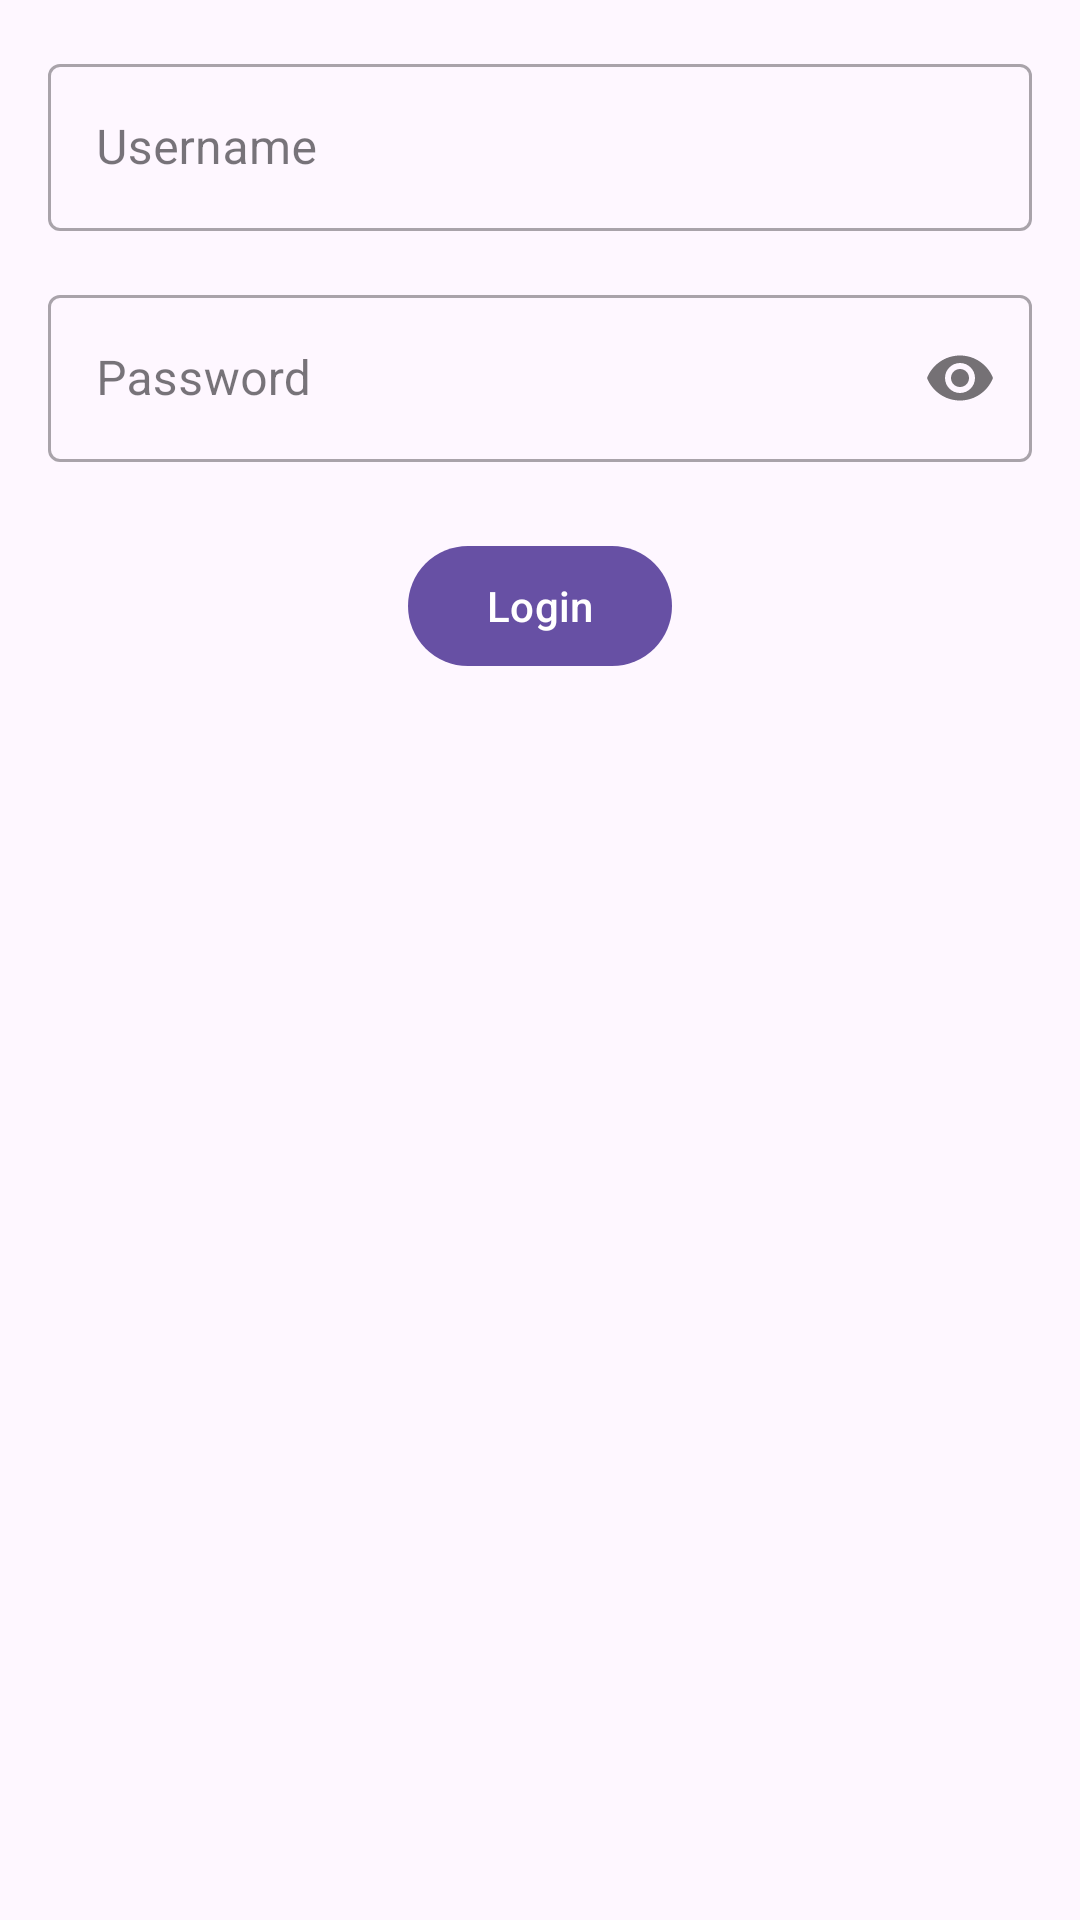

Android layout source for this screen:
<!-- AndroidManifest.xml: activity theme Theme.SimpleWallpaperCatalogue -->
<!-- res/layout/activity_login.xml -->
<?xml version="1.0" encoding="utf-8"?>
<androidx.constraintlayout.widget.ConstraintLayout xmlns:android="http://schemas.android.com/apk/res/android"
    xmlns:app="http://schemas.android.com/apk/res-auto"
    android:layout_width="match_parent"
    android:layout_height="match_parent"
    android:padding="16dp">

    <com.google.android.material.textfield.TextInputLayout
        android:id="@+id/usernameLayout"
        android:layout_width="match_parent"
        android:layout_height="wrap_content"
        android:hint="Username"
        app:layout_constraintTop_toTopOf="parent"
        app:layout_constraintStart_toStartOf="parent"
        app:layout_constraintEnd_toEndOf="parent"
        style="@style/Widget.MaterialComponents.TextInputLayout.OutlinedBox">

        <com.google.android.material.textfield.TextInputEditText
            android:id="@+id/usernameEditText"
            android:layout_width="match_parent"
            android:layout_height="wrap_content"/>

    </com.google.android.material.textfield.TextInputLayout>

    <com.google.android.material.textfield.TextInputLayout
        android:id="@+id/passwordLayout"
        android:layout_width="match_parent"
        android:layout_height="wrap_content"
        android:hint="Password"
        android:layout_marginTop="16dp"
        app:layout_constraintTop_toBottomOf="@id/usernameLayout"
        app:layout_constraintStart_toStartOf="parent"
        app:layout_constraintEnd_toEndOf="parent"
        app:passwordToggleEnabled="true"
        style="@style/Widget.MaterialComponents.TextInputLayout.OutlinedBox">

        <com.google.android.material.textfield.TextInputEditText
            android:id="@+id/passwordEditText"
            android:layout_width="match_parent"
            android:layout_height="wrap_content"
            android:inputType="textPassword"/>

    </com.google.android.material.textfield.TextInputLayout>

    <com.google.android.material.button.MaterialButton
        android:id="@+id/loginButton"
        android:layout_width="wrap_content"
        android:layout_height="wrap_content"
        android:text="Login"
        android:layout_marginTop="24dp"
        app:layout_constraintTop_toBottomOf="@id/passwordLayout"
        app:layout_constraintStart_toStartOf="parent"
        app:layout_constraintEnd_toEndOf="parent"/>

</androidx.constraintlayout.widget.ConstraintLayout>
<!-- resources referenced by this layout -->
<resources>
  <style name="Theme.SimpleWallpaperCatalogue" parent="Theme.Material3.DayNight.NoActionBar">
          <item name="colorPrimary">@color/md_theme_light_primary</item>
          <item name="colorOnPrimary">@color/md_theme_light_onPrimary</item>
          <item name="colorPrimaryContainer">@color/md_theme_light_primaryContainer</item>
          <item name="colorOnPrimaryContainer">@color/md_theme_light_onPrimaryContainer</item>
          <item name="colorSecondary">@color/md_theme_light_secondary</item>
          <item name="colorOnSecondary">@color/md_theme_light_onSecondary</item>
          <item name="colorSecondaryContainer">@color/md_theme_light_secondaryContainer</item>
          <item name="colorOnSecondaryContainer">@color/md_theme_light_onSecondaryContainer</item>
          <item name="android:statusBarColor">?attr/colorPrimaryContainer</item>
      </style>
  <color name="md_theme_light_primary">#6750A4</color>
  <color name="md_theme_light_onPrimary">#FFFFFF</color>
  <color name="md_theme_light_primaryContainer">#EADDFF</color>
  <color name="md_theme_light_onPrimaryContainer">#21005D</color>
  <color name="md_theme_light_secondary">#625B71</color>
  <color name="md_theme_light_onSecondary">#FFFFFF</color>
  <color name="md_theme_light_secondaryContainer">#E8DEF8</color>
  <color name="md_theme_light_onSecondaryContainer">#1D192B</color>
</resources>
